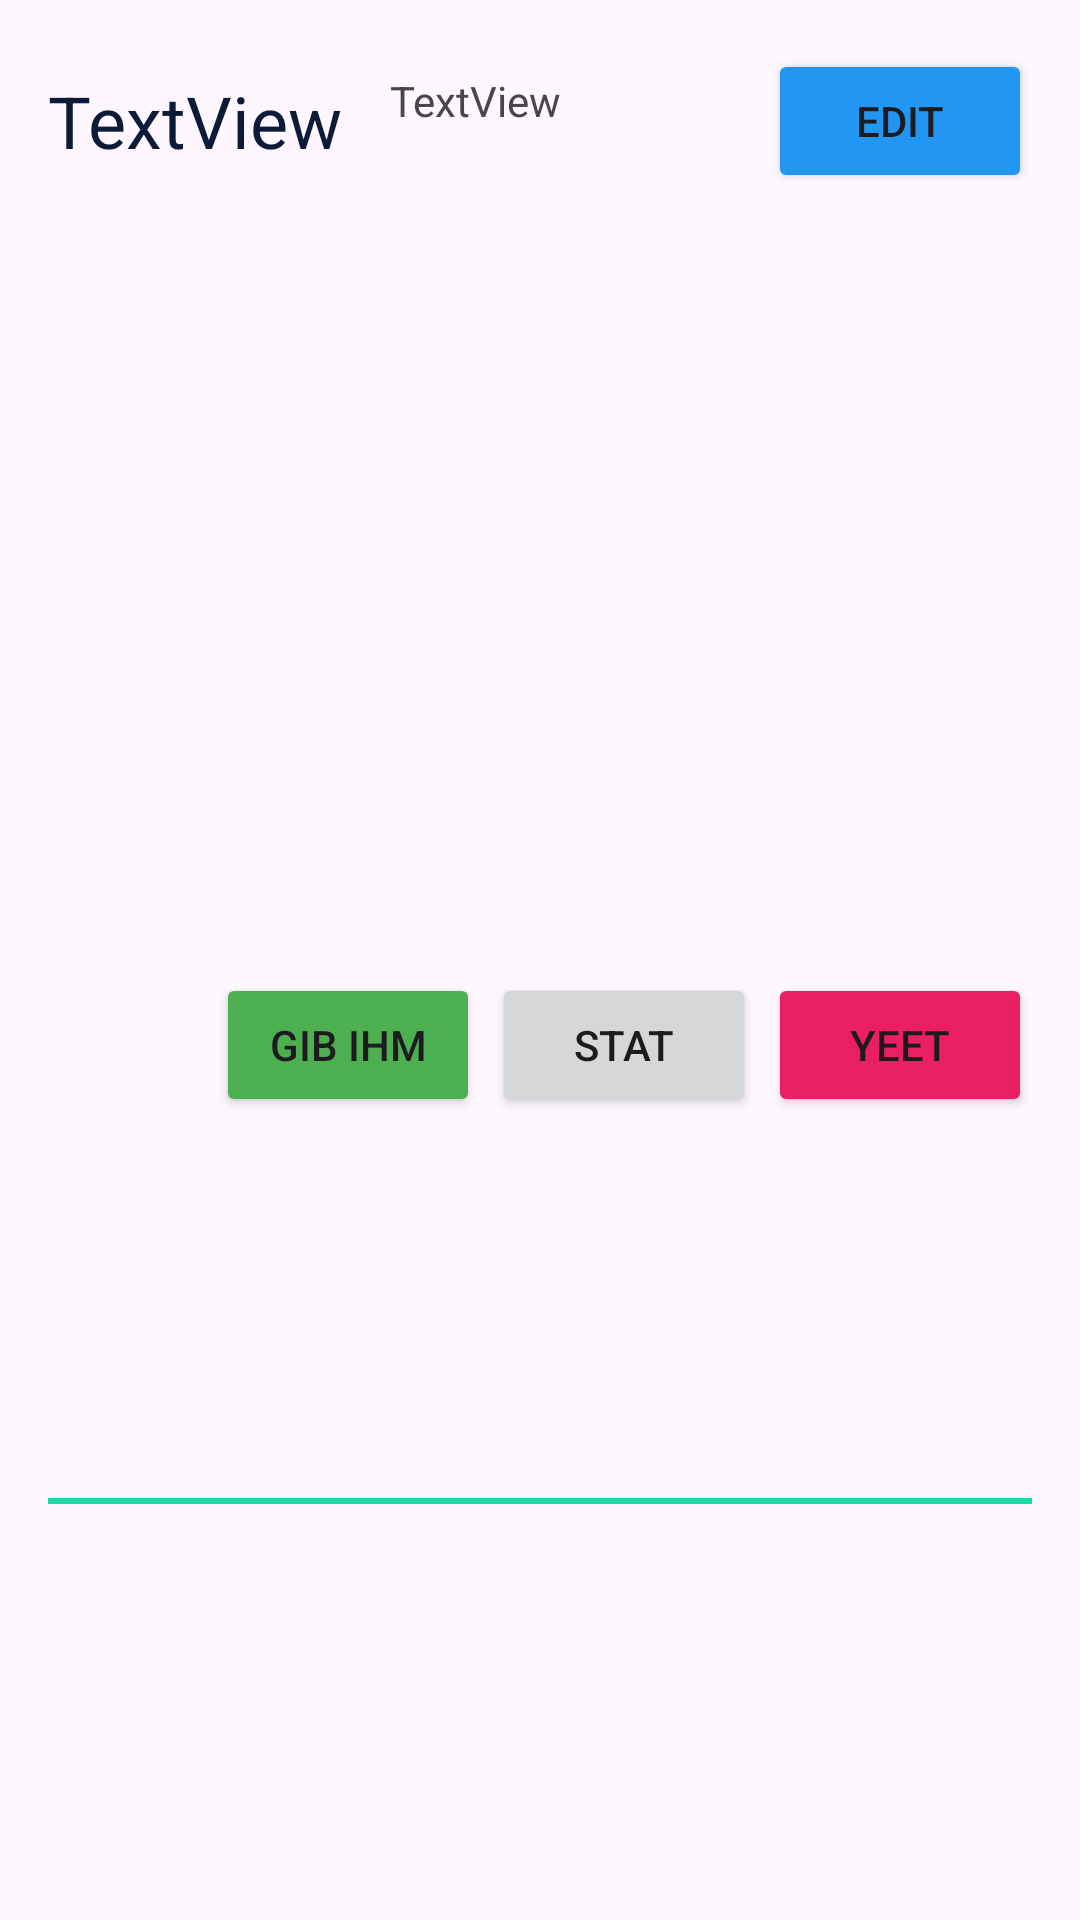

Produce the Android XML layout that renders to this screen, including the resource entries it uses.
<!-- AndroidManifest.xml: application theme Theme.DoseMe -->
<!-- res/layout/lstitm_medication.xml -->
<?xml version="1.0" encoding="utf-8"?>
<androidx.constraintlayout.widget.ConstraintLayout xmlns:android="http://schemas.android.com/apk/res/android"
    xmlns:app="http://schemas.android.com/apk/res-auto"
    xmlns:tools="http://schemas.android.com/tools"
    android:layout_width="match_parent"
    android:layout_height="wrap_content"
    android:padding="16dp">

    <Button
        android:id="@+id/BTN_remove"
        android:layout_width="wrap_content"
        android:layout_height="wrap_content"
        android:backgroundTint="#E91E63"
        android:text="YEET"
        android:textSize="14sp"
        app:layout_constraintBottom_toBottomOf="@+id/BTN_medstats"
        app:layout_constraintEnd_toEndOf="parent"
        app:layout_constraintTop_toTopOf="@+id/BTN_medstats" />

    <TextView
        android:id="@+id/TV_medlist_medname"
        android:layout_width="0dp"
        android:layout_height="wrap_content"
        android:layout_marginTop="8dp"
        android:text="TextView"
        android:textColor="@color/LITE_txt"
        android:textSize="24sp"
        app:layout_constraintStart_toStartOf="parent"
        app:layout_constraintTop_toTopOf="parent" />

    <Button
        android:id="@+id/BTN_medstats"
        android:layout_width="wrap_content"
        android:layout_height="wrap_content"
        android:layout_marginEnd="4dp"
        android:text="stat"
        android:textSize="14sp"
        app:layout_constraintBottom_toBottomOf="@+id/BTN_takemed"
        app:layout_constraintEnd_toStartOf="@+id/BTN_remove"
        app:layout_constraintTop_toTopOf="@+id/BTN_takemed" />

    <Button
        android:id="@+id/BTN_takemed"
        android:layout_width="wrap_content"
        android:layout_height="wrap_content"
        android:layout_marginTop="8dp"
        android:layout_marginEnd="4dp"
        android:backgroundTint="#4CAF50"
        android:text="GIB IHM"
        android:textSize="14sp"
        app:layout_constraintBottom_toBottomOf="parent"
        app:layout_constraintEnd_toStartOf="@+id/BTN_medstats"
        app:layout_constraintTop_toBottomOf="@+id/BTN_main_edit" />

    <Button
        android:id="@+id/BTN_main_edit"
        android:layout_width="wrap_content"
        android:layout_height="wrap_content"
        android:backgroundTint="#2196F3"
        android:text="EDIT"
        app:layout_constraintBottom_toBottomOf="@+id/TV_medlist_medname"
        app:layout_constraintEnd_toEndOf="parent"
        app:layout_constraintTop_toTopOf="@+id/TV_medlist_medname" />

    <FrameLayout
        android:layout_width="0dp"
        android:layout_height="2dp"
        android:layout_marginTop="4dp"
        android:background="@color/ACC1"
        app:layout_constraintBottom_toBottomOf="parent"
        app:layout_constraintEnd_toEndOf="parent"
        app:layout_constraintStart_toStartOf="parent"
        app:layout_constraintTop_toBottomOf="@+id/BTN_takemed">

    </FrameLayout>

    <TextView
        android:id="@+id/TV_main_debug"
        android:layout_width="wrap_content"
        android:layout_height="wrap_content"
        android:layout_marginStart="16dp"
        android:text="TextView"
        app:layout_constraintEnd_toStartOf="@+id/BTN_main_edit"
        app:layout_constraintHorizontal_bias="0.0"
        app:layout_constraintStart_toEndOf="@+id/TV_medlist_medname"
        app:layout_constraintTop_toTopOf="@+id/TV_medlist_medname" />
</androidx.constraintlayout.widget.ConstraintLayout>
<!-- resources referenced by this layout -->
<resources>
  <color name="ACC1">#FF12E0A2</color>
  <color name="LITE_txt">#FF0E1B38</color>
  <style name="Theme.DoseMe" parent="Base.Theme.DoseMe" />
  <style name="Base.Theme.DoseMe" parent="Theme.Material3.DayNight.NoActionBar">
          
          
      </style>
</resources>
